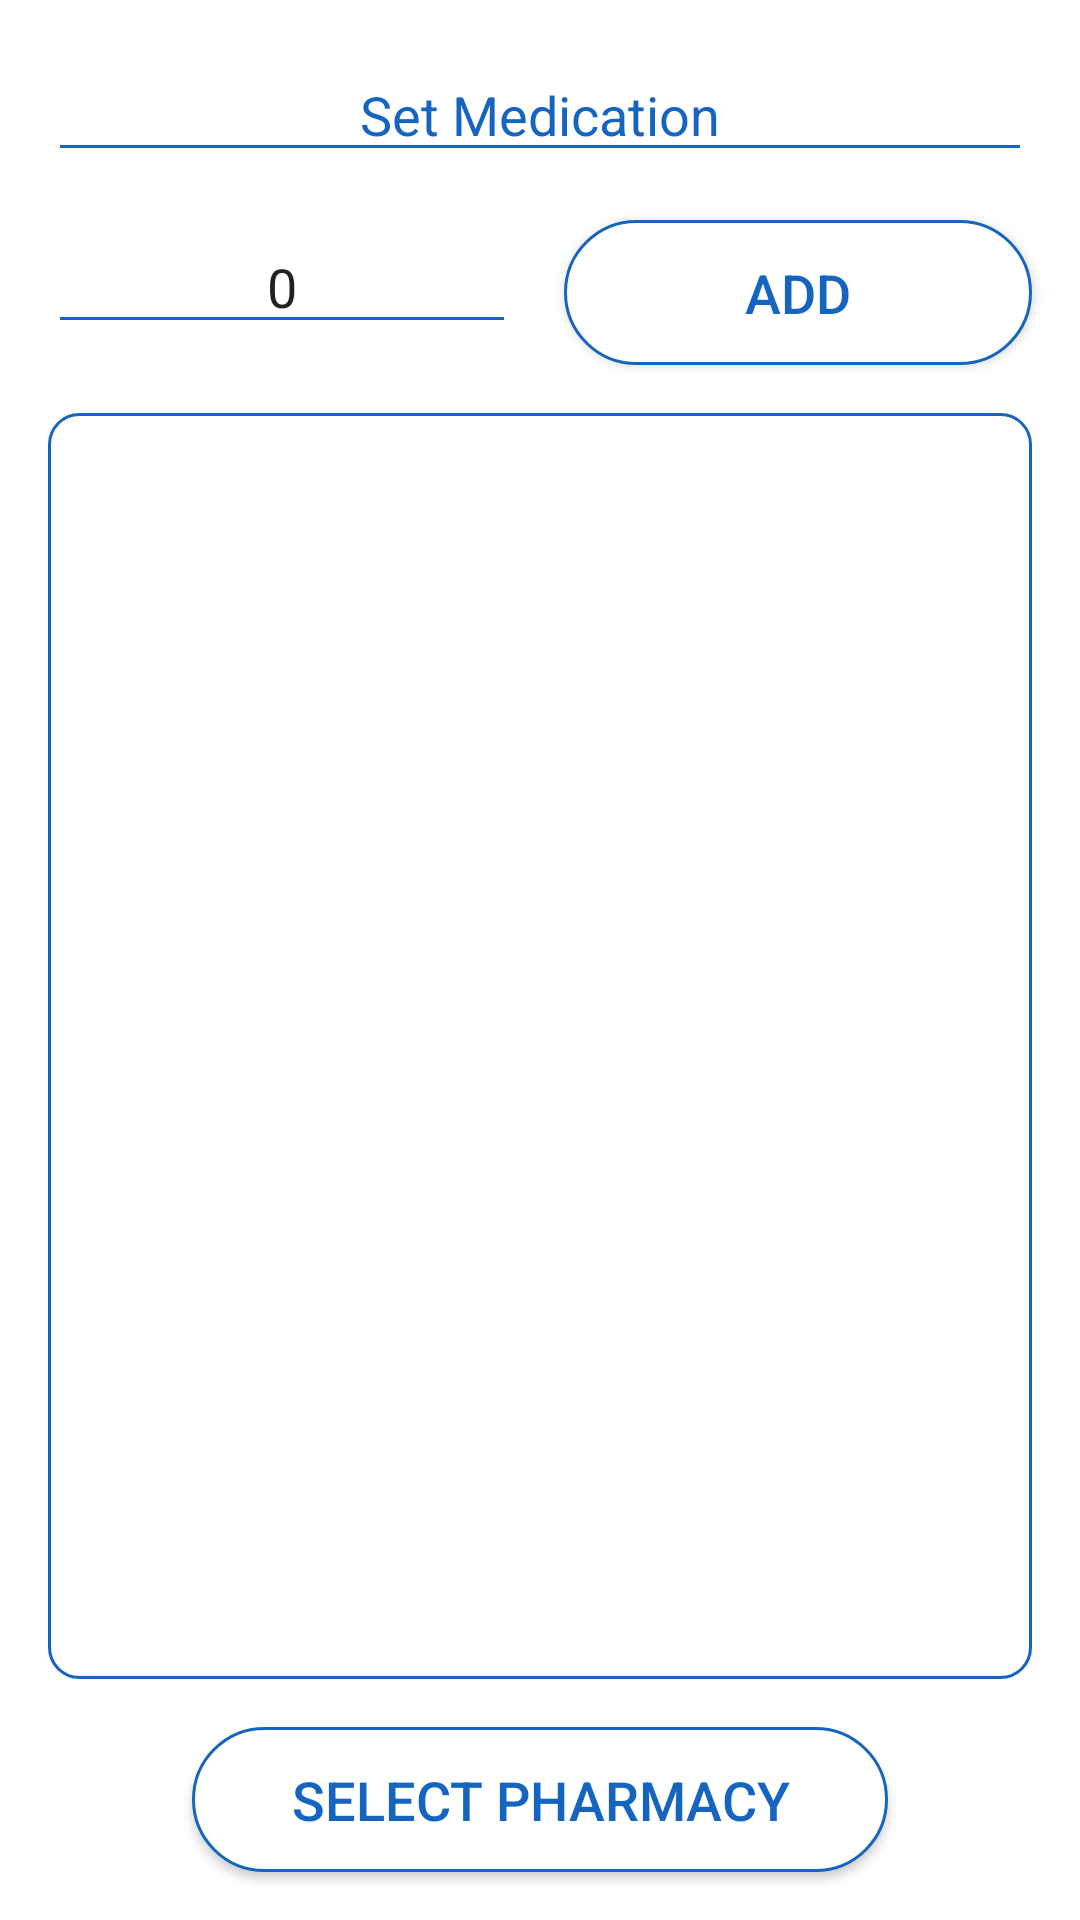

Layout XML and referenced resources for this Android screen:
<!-- AndroidManifest.xml: activity theme AppTheme.NoActionBar1 -->
<!-- res/layout/activity_ordinance.xml -->
<?xml version="1.0" encoding="utf-8"?>
<android.support.constraint.ConstraintLayout xmlns:android="http://schemas.android.com/apk/res/android"
    xmlns:app="http://schemas.android.com/apk/res-auto"
    xmlns:tools="http://schemas.android.com/tools"
    android:layout_width="match_parent"
    android:layout_height="match_parent"
    android:background="@android:color/background_light"
    tools:context=".OrdinanceActivity">

    <AutoCompleteTextView
        android:id="@+id/medname"
        android:layout_width="match_parent"
        android:layout_height="wrap_content"
        android:layout_marginStart="16dp"
        android:layout_marginTop="16dp"
        android:layout_marginEnd="16dp"
        android:ems="10"
        android:backgroundTint="@color/colorPrimary"
        android:textColorHint="@color/colorPrimary"
        android:hint="@string/set_medication"
        android:imeOptions="actionNext"
        android:maxLines="1"
        android:textAlignment="center"
        app:layout_constraintEnd_toEndOf="parent"
        app:layout_constraintStart_toStartOf="parent"
        app:layout_constraintTop_toTopOf="parent" />

    <EditText
        android:id="@+id/medqauntity"
        android:layout_width="0dp"
        android:layout_height="wrap_content"
        android:layout_marginStart="16dp"
        android:layout_marginTop="16dp"
        android:layout_marginEnd="8dp"
        android:ems="10"
        android:backgroundTint="@color/colorPrimary"
        android:textColorHint="@color/colorPrimary"
        android:hint="@string/set_quantity"
        android:inputType="number"
        android:maxLines="1"
        android:text="0"
        android:textAlignment="center"
        app:layout_constraintEnd_toStartOf="@+id/add"
        app:layout_constraintStart_toStartOf="parent"
        app:layout_constraintTop_toBottomOf="@+id/medname" />

    <Button
        android:id="@+id/add"
        android:layout_width="0dp"
        android:layout_height="wrap_content"
        android:layout_marginStart="8dp"
        android:layout_marginTop="16dp"
        android:layout_marginEnd="16dp"
        android:text="@string/add"
        android:background="@drawable/buttons_design"
        android:textColor="@color/colorPrimary"
        android:textSize="18sp"
        app:layout_constraintEnd_toEndOf="parent"
        app:layout_constraintStart_toEndOf="@+id/medqauntity"
        app:layout_constraintTop_toBottomOf="@+id/medname" />


    <ListView
        android:id="@+id/medicationsListView"
        android:layout_width="match_parent"
        android:layout_height="0dp"
        android:layout_marginStart="16dp"
        android:layout_marginTop="16dp"
        android:layout_marginEnd="16dp"
        android:layout_marginBottom="16dp"
        android:background="@drawable/list_design"

        app:layout_constraintBottom_toTopOf="@+id/selectphord"
        app:layout_constraintEnd_toEndOf="parent"
        app:layout_constraintStart_toStartOf="parent"
        app:layout_constraintTop_toBottomOf="@+id/add" />

    <Button
        android:id="@+id/selectphord"
        android:layout_width="0dp"
        android:layout_height="wrap_content"
        android:layout_marginStart="64dp"
        android:layout_marginEnd="64dp"
        android:layout_marginBottom="16dp"
        android:text="@string/select_pharmacy"
        android:background="@drawable/buttons_design"
        android:textColor="@color/colorPrimary"
        android:textSize="18sp"
        app:layout_constraintBottom_toBottomOf="parent"
        app:layout_constraintEnd_toEndOf="parent"
        app:layout_constraintHorizontal_bias="0.57"
        app:layout_constraintStart_toStartOf="parent" />

</android.support.constraint.ConstraintLayout>
<!-- resources referenced by this layout -->
<resources>
  <color name="colorPrimary">#1565c0</color>
  <!-- drawable buttons_design (drawable) -->
  <?xml version="1.0" encoding="utf-8"?>
  <selector xmlns:android="http://schemas.android.com/apk/res/android">
  
      <item android:state_enabled="true">
          <shape android:shape="rectangle">
              <solid android:color="@android:color/background_light" />
              <stroke android:width="1dp" android:color="@color/colorPrimary" />
              <padding android:bottom="12dp" android:left="12dp" android:right="12dp" android:top="12dp" />
              <corners android:radius="800dp" />
          </shape>
      </item>
  
      <item android:state_enabled="false">
          <shape android:shape="rectangle">
              <solid android:color="@color/common_google_signin_btn_text_light_disabled" />
              <stroke android:width="1dp" android:color="@color/colorPrimaryDark" />
              <padding android:bottom="12dp" android:left="12dp" android:right="12dp" android:top="12dp" />
              <corners android:radius="800dp" />
          </shape>
      </item>
  
  </selector>
  <!-- drawable list_design (drawable) -->
  <?xml version="1.0" encoding="utf-8"?>
  <selector xmlns:android="http://schemas.android.com/apk/res/android">
  
      <item>
          <shape android:shape="rectangle">
  
              <solid android:color="@android:color/background_light" />
  
              <stroke android:width="1dp" android:color="@color/colorPrimary" />
  
              <padding android:bottom="12dp" android:left="12dp" android:right="12dp" android:top="12dp" />
  
              <corners android:radius="10dp" />
  
          </shape>
      </item>
  
  </selector>
  <string name="add">add</string>
  <string name="select_pharmacy">Select Pharmacy</string>
  <string name="set_medication">Set Medication</string>
  <string name="set_quantity">Set Quantity</string>
  <style name="AppTheme.NoActionBar1" parent="Theme.AppCompat.Light.NoActionBar">
  
      </style>
  <color name="colorPrimaryDark">#003c8f</color>
</resources>
